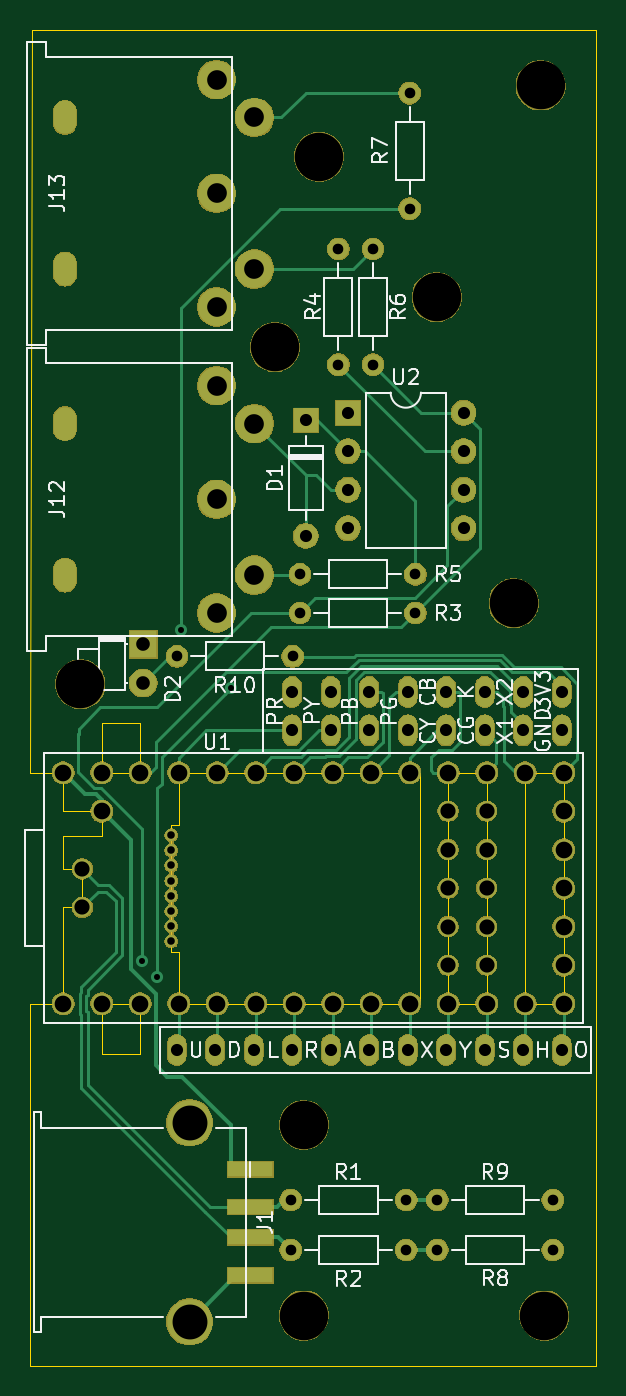
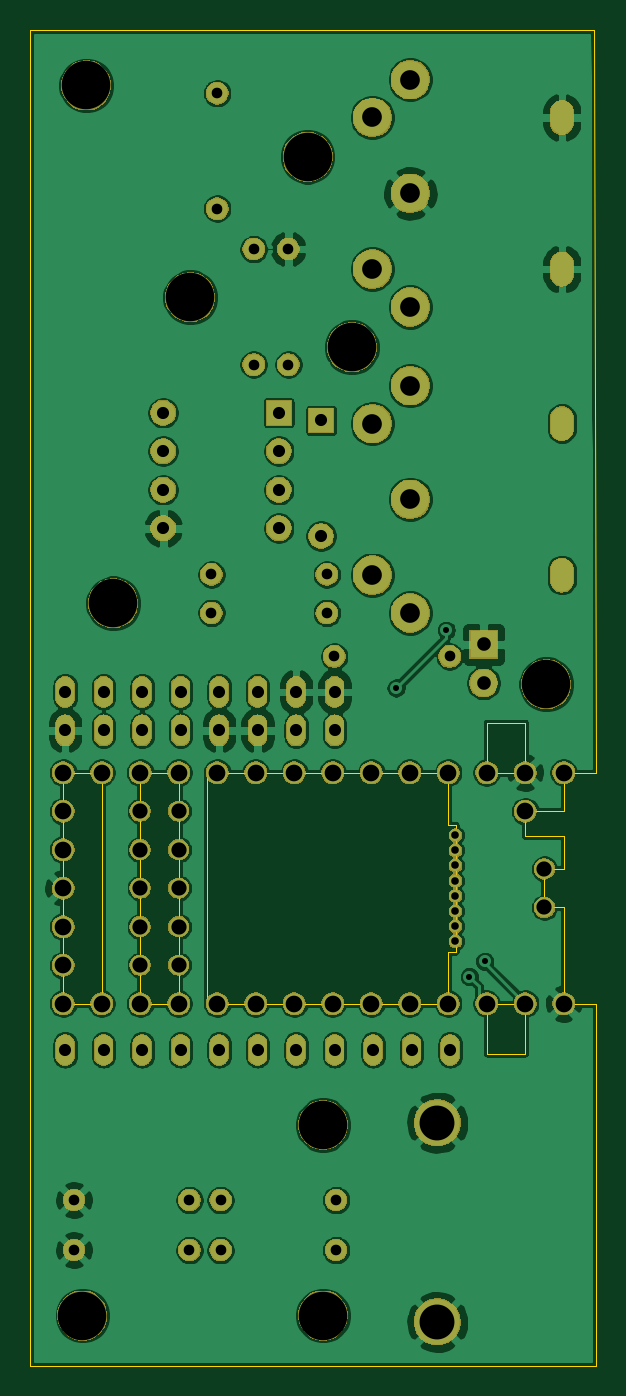
Circuit board: 8 layer files. Board 37.3 x 88.1 mm.
- bottom_copper: rbdrums-B_Cu.gbr (217636 bytes)
- bottom_mask: rbdrums-B_Mask.gbr (146176 bytes)
- outline: rbdrums-Edge_Cuts.gbr (2608 bytes)
- top_copper: rbdrums-F_Cu.gbr (15337 bytes)
- top_mask: rbdrums-F_Mask.gbr (146754 bytes)
- top_silk: rbdrums-F_SilkS.gbr (28784 bytes)
- drill: rbdrums-NPTH.drl (436 bytes)
- drill: rbdrums-PTH.drl (2286 bytes)

=== bottom_copper: rbdrums-B_Cu.gbr (217636 bytes, source omitted) ===
=== bottom_mask: rbdrums-B_Mask.gbr (146176 bytes, source omitted) ===
=== outline: rbdrums-Edge_Cuts.gbr ===
G04 #@! TF.GenerationSoftware,KiCad,Pcbnew,5.1.5+dfsg1-2~bpo10+1*
G04 #@! TF.CreationDate,2020-04-18T13:19:32-07:00*
G04 #@! TF.ProjectId,rbdrums,72626472-756d-4732-9e6b-696361645f70,rev?*
G04 #@! TF.SameCoordinates,Original*
G04 #@! TF.FileFunction,Profile,NP*
%FSLAX46Y46*%
G04 Gerber Fmt 4.6, Leading zero omitted, Abs format (unit mm)*
G04 Created by KiCad (PCBNEW 5.1.5+dfsg1-2~bpo10+1) date 2020-04-18 13:19:32*
%MOMM*%
%LPD*%
G04 APERTURE LIST*
%ADD10C,0.050000*%
G04 APERTURE END LIST*
D10*
X145821400Y-88900000D02*
X145161000Y-88900000D01*
X145821400Y-73660000D02*
X145821400Y-88900000D01*
X145161000Y-73660000D02*
X145821400Y-73660000D01*
X120142000Y-112776000D02*
X120142000Y-88900000D01*
X157480000Y-112776000D02*
X120142000Y-112776000D01*
X157480000Y-24638000D02*
X157480000Y-112776000D01*
X120269000Y-24638000D02*
X157480000Y-24638000D01*
X120142000Y-73660000D02*
X120269000Y-24638000D01*
X122301000Y-76200000D02*
X122301000Y-73660000D01*
X124841000Y-76200000D02*
X122301000Y-76200000D01*
X124841000Y-77851000D02*
X124841000Y-76200000D01*
X129921000Y-77089000D02*
X129921000Y-73660000D01*
X129921000Y-85471000D02*
X129921000Y-88900000D01*
X129413000Y-85471000D02*
X129921000Y-85471000D01*
X129413000Y-77089000D02*
X129413000Y-85471000D01*
X129921000Y-77089000D02*
X129413000Y-77089000D01*
X120142000Y-73660000D02*
X122301000Y-73660000D01*
X124841000Y-92202000D02*
X124841000Y-88900000D01*
X127381000Y-92202000D02*
X124841000Y-92202000D01*
X127381000Y-88900000D02*
X127381000Y-92202000D01*
X124841000Y-88900000D02*
X127381000Y-88900000D01*
X127381000Y-70358000D02*
X127381000Y-73660000D01*
X124841000Y-70358000D02*
X127381000Y-70358000D01*
X124841000Y-73660000D02*
X124841000Y-70358000D01*
X127381000Y-73660000D02*
X124841000Y-73660000D01*
X122301000Y-80010000D02*
X122301000Y-77851000D01*
X124841000Y-77851000D02*
X122301000Y-77851000D01*
X122301000Y-88900000D02*
X120142000Y-88900000D01*
X122301000Y-82550000D02*
X122301000Y-88900000D01*
X123571000Y-82550000D02*
X122301000Y-82550000D01*
X123571000Y-80010000D02*
X123571000Y-82550000D01*
X122301000Y-80010000D02*
X123571000Y-80010000D01*
X147701000Y-88900000D02*
X147701000Y-73660000D01*
X150241000Y-88900000D02*
X147701000Y-88900000D01*
X150241000Y-73660000D02*
X150241000Y-88900000D01*
X147701000Y-73660000D02*
X150241000Y-73660000D01*
X152781000Y-88900000D02*
X152781000Y-73660000D01*
X155321000Y-88900000D02*
X152781000Y-88900000D01*
X155321000Y-73660000D02*
X155321000Y-88900000D01*
X152781000Y-73660000D02*
X155321000Y-73660000D01*
X145161000Y-88900000D02*
X129921000Y-88900000D01*
X129921000Y-73660000D02*
X145161000Y-73660000D01*
M02*

=== top_copper: rbdrums-F_Cu.gbr (15337 bytes, source omitted) ===
=== top_mask: rbdrums-F_Mask.gbr (146754 bytes, source omitted) ===
=== top_silk: rbdrums-F_SilkS.gbr (28784 bytes, source omitted) ===
=== drill: rbdrums-NPTH.drl ===
M48
; DRILL file {KiCad 5.1.5+dfsg1-2~bpo10+1} date Sat 18 Apr 2020 01:20:00 PM PDT
; FORMAT={-:-/ absolute / inch / decimal}
; #@! TF.CreationDate,2020-04-18T13:20:00-07:00
; #@! TF.GenerationSoftware,Kicad,Pcbnew,5.1.5+dfsg1-2~bpo10+1
; #@! TF.FileFunction,NonPlated,1,2,NPTH
FMAT,2
INCH
T1C0.1260
%
G90
G05
T1
X5.985Y-2.46
X6.055Y-1.115
X5.48Y-1.3
X5.365Y-1.795
X6.065Y-4.31
X5.44Y-3.815
X5.44Y-4.31
X5.785Y-1.665
X4.86Y-2.67
T0
M30

=== drill: rbdrums-PTH.drl ===
M48
; DRILL file {KiCad 5.1.5+dfsg1-2~bpo10+1} date Sat 18 Apr 2020 01:20:00 PM PDT
; FORMAT={-:-/ absolute / inch / decimal}
; #@! TF.CreationDate,2020-04-18T13:20:00-07:00
; #@! TF.GenerationSoftware,Kicad,Pcbnew,5.1.5+dfsg1-2~bpo10+1
; #@! TF.FileFunction,Plated,1,2,PTH
FMAT,2
INCH
T1C0.0157
T2C0.0197
T3C0.0276
T4C0.0315
T5C0.0354
T6C0.0394
T7C0.0433
T8C0.0512
T9C0.0906
%
G90
G05
T1
X5.02Y-3.39
X5.06Y-3.43
X5.12Y-2.53
X5.25Y-2.68
T2
X5.096Y-3.0622
X5.096Y-3.1016
X5.096Y-3.1409
X5.096Y-3.1803
X5.096Y-3.2197
X5.096Y-3.2591
X5.096Y-3.2984
X5.096Y-3.3378
T3
X5.111Y-2.598
X5.411Y-2.598
X5.62Y-1.54
X5.62Y-1.84
X5.787Y-4.01
X6.087Y-4.01
X5.53Y-1.54
X5.53Y-1.84
X5.715Y-1.135
X5.715Y-1.435
X5.406Y-4.01
X5.706Y-4.01
X5.787Y-4.14
X6.087Y-4.14
X5.406Y-4.14
X5.706Y-4.14
X5.43Y-2.485
X5.73Y-2.485
X5.43Y-2.385
X5.73Y-2.385
T4
X5.555Y-1.965
X5.555Y-2.065
X5.555Y-2.165
X5.555Y-2.265
X5.855Y-1.965
X5.855Y-2.065
X5.855Y-2.165
X5.855Y-2.265
X5.445Y-1.985
X5.445Y-2.285
X5.41Y-2.69
X5.41Y-2.79
X5.51Y-2.69
X5.51Y-2.79
X5.61Y-2.69
X5.61Y-2.79
X5.71Y-2.69
X5.71Y-2.79
X5.81Y-2.69
X5.81Y-2.79
X5.91Y-2.69
X5.91Y-2.79
X6.01Y-2.69
X6.01Y-2.79
X6.11Y-2.69
X6.11Y-2.79
X5.11Y-3.62
X5.21Y-3.62
X5.31Y-3.62
X5.41Y-3.62
X5.51Y-3.62
X5.61Y-3.62
X5.71Y-3.62
X5.81Y-3.62
X5.91Y-3.62
X6.01Y-3.62
X6.11Y-3.62
T5
X5.023Y-2.567
X5.023Y-2.667
T6
X4.865Y-3.15
X4.865Y-3.25
X5.815Y-3.0
X5.815Y-3.1
X5.815Y-3.2
X5.815Y-3.3
X5.815Y-3.4
X5.915Y-3.0
X5.915Y-3.1
X5.915Y-3.2
X5.915Y-3.3
X5.915Y-3.4
T7
X4.815Y-2.9
X4.815Y-3.5
X4.915Y-2.9
X4.915Y-3.0
X4.915Y-3.5
X5.015Y-2.9
X5.015Y-3.5
X5.115Y-2.9
X5.115Y-3.5
X5.215Y-2.9
X5.215Y-3.5
X5.315Y-2.9
X5.315Y-3.5
X5.415Y-2.9
X5.415Y-3.5
X5.515Y-2.9
X5.515Y-3.5
X5.615Y-2.9
X5.615Y-3.5
X5.715Y-2.9
X5.715Y-3.5
X5.815Y-2.9
X5.815Y-3.5
X5.915Y-2.9
X5.915Y-3.5
X6.015Y-2.9
X6.015Y-3.5
X6.115Y-2.9
X6.115Y-3.0
X6.115Y-3.1
X6.115Y-3.2
X6.115Y-3.3
X6.115Y-3.4
X6.115Y-3.5
T8
X5.2134Y-1.8947
X5.2134Y-2.19
X5.2134Y-2.4853
X5.3119Y-1.9931
X5.3119Y-2.3869
X5.2134Y-1.0997
X5.2134Y-1.395
X5.2134Y-1.6903
X5.3119Y-1.1981
X5.3119Y-1.5919
T9
X5.1433Y-3.8091
X5.1433Y-4.3265
T2
G00X4.8197Y-1.9794
M15
G01X4.8197Y-2.0069
M16
G05
G00X4.8197Y-2.3731
M15
G01X4.8197Y-2.4006
M16
G05
G00X4.8197Y-1.1844
M15
G01X4.8197Y-1.2119
M16
G05
G00X4.8197Y-1.5781
M15
G01X4.8197Y-1.6056
M16
G05
T0
M30

